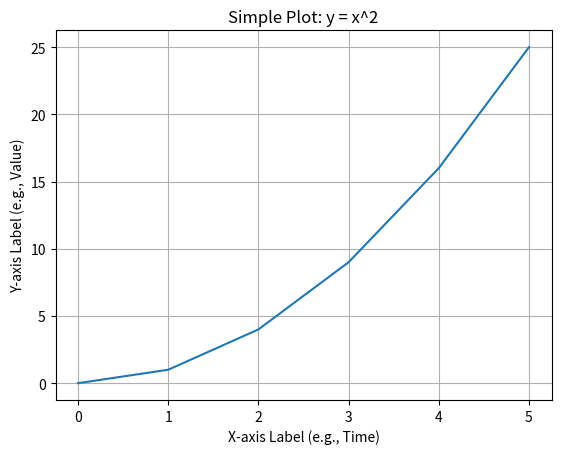
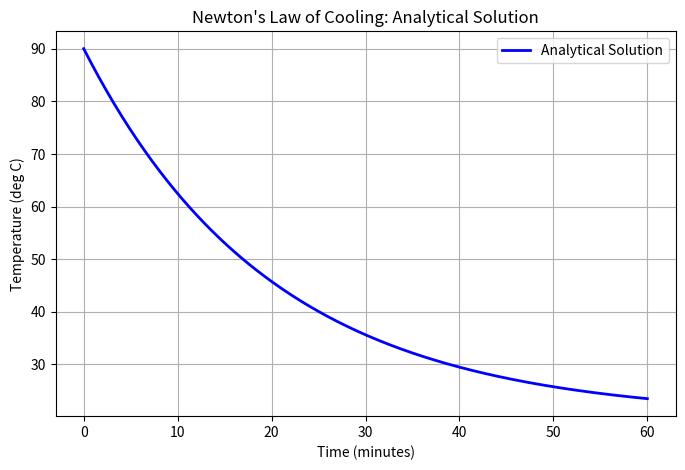

Write the Python code that produced these figures, in order.
# Variable assignment in Python
x = 3.0           # x is now a floating-point number (float)
name = "basalt"   # name is now a string (str)
is_volcano = True # is_volcano is now a boolean (bool)
count = 10        # count is now an integer (int)

# You can print the value and type of a variable
print(x, type(x))
print(name, type(name))

# Python indentation example
for i in range(3):  # The colon indicates the start of a block
    print("Outer loop, i =", i) # This line is indented, part of the for loop
    if i % 2 == 0: # Another block starts here
        print("   i is even") # Further indented, part of the if block
    else:
        print("   i is odd")  # Also part of the else block
print("Loop finished") # This line is not indented, so it's outside the for loop

# This is a single-line comment explaining the next line
gravity_g = 9.81  # m/s^2, standard gravity

"""
This is a
multi-line comment using triple quotes.
It can span several lines.
"""

def calculate_area(radius):
    """This is a docstring. It explains what the function does."""
    return 3.14159 * radius**2

# Let's call the function to see it work
print(f"Area of circle with radius 2: {calculate_area(2)}")

# Implicit line continuation (preferred)
my_long_list = [
    1, 2, 3, 4, 5, 6, 7, 8, 9, 10, 11, 12, 13, 14, 15,
    16, 17, 18, 19, 20,
    ]

# Explicit line continuation
x = 1 + 2 + 3 + \
    4 + 5 + 6 + \
    7 + 8 + 9
print(x)

# Defining and calling simple Python functions

# Define a function to calculate the area of a circle
def calculateCircleArea(radius):
    """Calculates the area of a circle given its radius."""
    piApprox = 3.14159
    area = piApprox * radius**2
    return area

# Call the function with an argument
radiusOne = 5.0
areaOne = calculateCircleArea(radiusOne)
# Using an f-string for formatted output
print(f"The area of a circle with radius {radiusOne} is {areaOne}")

# Example of a function without a specific return value (implicitly returns None)
def greet(name):
    """Prints a greeting message."""
    print(f"Hello, {name}!")

greet("World")
returnedValue = greet("Student") # greet() is called, message printed
print(f"Value returned by greet(): {returnedValue}") # Will print: None

# A list of floating-point numbers (temperatures)
temperatures = [15.5, 16.1, 15.8, 17.0]
print(temperatures)

# A list containing mixed data types
mixed_data = [10, "andesite", 25.3, True]
print(mixed_data)

# Accessing list elements using positive and negative indices
rock_samples = ["granite", "basalt", "shale", "sandstone", "limestone"]
print("Original list:", rock_samples)

# Accessing the first element (index 0)
print("First sample (index 0):", rock_samples[0])

# Accessing the last element (index -1)
print("Last sample (index -1):", rock_samples[-1])

measurements = [10.1, 12.5, 11.3, 13.0, 12.8, 10.9, 11.5, 14.2]
print("Original measurements:", measurements)

# Get elements from index 1 up to (but not including) index 4
print("measurements[1:4]:", measurements[1:4])

# Get every second element from the beginning to the end
print("measurements[::2]:", measurements[::2])

# A common idiom to reverse a list
print("measurements[::-1]:", measurements[::-1])

rock_types = ["basalt", "granite", "shale"]
print("Initial rock_types:", rock_types)

# Change an element at a specific index
rock_types[1] = "rhyolite"
print("After changing index 1:", rock_types)

# Add an element to the end of the list
rock_types.append("marble")
print("After appending 'marble':", rock_types)

# Assignment creates a reference
list_a = [10, 20, 30]
list_b = list_a  # list_b now refers to the SAME list object

list_b[0] = 99
print("After modifying list_b, list_a is also changed:")
print("list_a:", list_a)
print("list_b:", list_b)

# To create a true copy, use the copy() method or slicing [:]
original_list = [1, 2, 3]
copied_list = original_list.copy()

copied_list[0] = 100
print("\nAfter creating a copy and modifying it:")
print("Original list (unchanged):", original_list)
print("Copied list:", copied_list)

# Iterating over a list with a for loop
rock_types = ["basalt", "granite", "shale"]
for rock in rock_types:
    print(f"Current rock type: {rock}")

print("-" * 20)

# Using the range() function to loop 5 times (0 to 4)
print("Looping with range(5):")
for i in range(5):
    print(i)

import numpy as np

# From a Python list
py_list = [1.0, 2.0, 3.0, 4.0]
np_array = np.array(py_list)
print("Array from list:", np_array)
print("Data type:", np_array.dtype)

# Using built-in functions
zeros_array = np.zeros(5)
print("\nZeros array:", zeros_array)

# arange is like Python's range but returns a NumPy array
arange_array = np.arange(0, 10, 2) # Start, stop (exclusive), step
print("Arange array:", arange_array)

# linspace is often more useful: it creates a set number of points in an interval
# Create 5 points from 0 to 10 (inclusive)
linspace_array = np.linspace(0, 10, 5)
print("Linspace array:", linspace_array)

# Create a 2D array (3 rows, 4 columns)
arr = np.array([[1, 2, 3, 4],
                [5, 6, 7, 8],
                [9, 10, 11, 12]])

print("Array arr:\n", arr)
print("Number of dimensions (ndim):", arr.ndim)
print("Shape of array (shape):", arr.shape)
print("Total number of elements (size):", arr.size)
print("Data type of elements (dtype):", arr.dtype)

a = np.array([1, 2, 3, 4])
b = np.array([10, 20, 30, 40])

print("Array a:", a)
print("Array b:", b)

# Element-wise addition
print("a + b =", a + b)

# Scalar multiplication
print("a * 2 =", a * 2)

# Element-wise squaring
print("a ** 2 =", a ** 2)

# Universal functions (ufuncs) also operate element-wise
angles = np.array([0, np.pi/2, np.pi])
print("\nsin(angles):", np.sin(angles))

import matplotlib.pyplot as plt

# Data for plotting
x_values = np.array([0, 1, 2, 3, 4, 5])
y_values = x_values**2 # Using NumPy for a vectorized calculation

# Create the plot
plt.plot(x_values, y_values)

# Add labels and a title
plt.xlabel("X-axis Label (e.g., Time)")
plt.ylabel("Y-axis Label (e.g., Value)")
plt.title("Simple Plot: y = x^2")

# Add a grid (optional, but often helpful)
plt.grid(True)

# Display the plot
plt.show()

# Parameters for Newton's cooling law
T_env = 20.0    # Ambient temperature (deg C)
T0 = 90.0       # Initial temperature of the body (deg C)
k_coeff = 0.05  # Cooling coefficient (e.g., 1/min)

# Time array for plotting (from 0 to 60 minutes)
# Use np.linspace for a smooth curve
time_array = np.linspace(0, 60, 300)

# Calculate the temperature using the analytical solution
Temperature_analytical = T_env + (T0 - T_env) * np.exp(-k_coeff * time_array)

# Create the plot
plt.figure(figsize=(8, 5)) # Optional: set figure size for better readability
plt.plot(time_array, Temperature_analytical, label="Analytical Solution", color="blue", linewidth=2)

# Add labels, title, legend, and grid
plt.xlabel("Time (minutes)")
plt.ylabel("Temperature (deg C)")
plt.title("Newton's Law of Cooling: Analytical Solution")
plt.legend()
plt.grid(True)

# Display the plot
plt.show()

# Your code for E2 here
depths = [10.5, 22.1, 15.0, 33.5, 8.2, 25.0, 19.7]

# 1. Print second sample
print("1. Second sample depth:", "...")

# 2. Print last three depths
print("2. Last three depths:", "...")

# 3. Create list of shallow samples
shallowSamples = []
# ... your loop here ...
print("3. Shallow samples:", shallowSamples)


# 4. Calculate average depth
total_depth = 0
# ... your loop here ...
average_depth = 0 # ... your calculation here
print("4. Average depth:", average_depth)


# 5. Convert to feet
depths_in_feet = []
# ... your loop here ...
print("5. Depths in feet:", depths_in_feet)

# Your code for E3 here
import numpy as np

# 1. Create porosityValues array
print("--- Task 1 ---")
porosityValues = "..."
print(porosityValues)
print("Shape:", "...")
print("Dtype:", "...")


# 2. Create xCoordinates array
print("\n--- Task 2 ---")
xCoordinates = "..."
print("First 5 values of xCoordinates:", xCoordinates[:5])
print("Last 5 values of xCoordinates:", xCoordinates[-5:])


# 3. Create matrixB
print("\n--- Task 3 ---")
matrixB = "..."
print(matrixB)


# 4. Vector operations
print("\n--- Task 4 ---")
vec1 = np.array([0.1, 0.2, 0.3, 0.4])
vec2 = np.array([10.0, 20.0, 30.0, 40.0])
print("vec1 * vec2 =", "...")
print("sin(vec1) =", "...")
print("vec2 - 5 =", "...")


# 5. Random integers
print("\n--- Task 5 ---")
random_integers = "..."
print(random_integers)

# Your code for E4, part 1 here
import matplotlib.pyplot as plt
import numpy as np

print("--- Plot 1: Geothermal Gradient ---")
# 1. Geothermal Gradient
T_surface = 15.0
G = 0.025
zValues = "..." # Create depth array
Tvalues = "..." # Calculate temperature array

# Create plot
# ...

plt.show()

# Your code for E4, part 2 here
print("\n--- Plot 2: y = x^p ---")
# 2. Multiple functions
xVals = "..." # Create x array
powers = [1, 2, 3]

plt.figure() # Create a new figure

# Loop to plot
# ...

# Add labels, legend, etc.
# ...

plt.show()